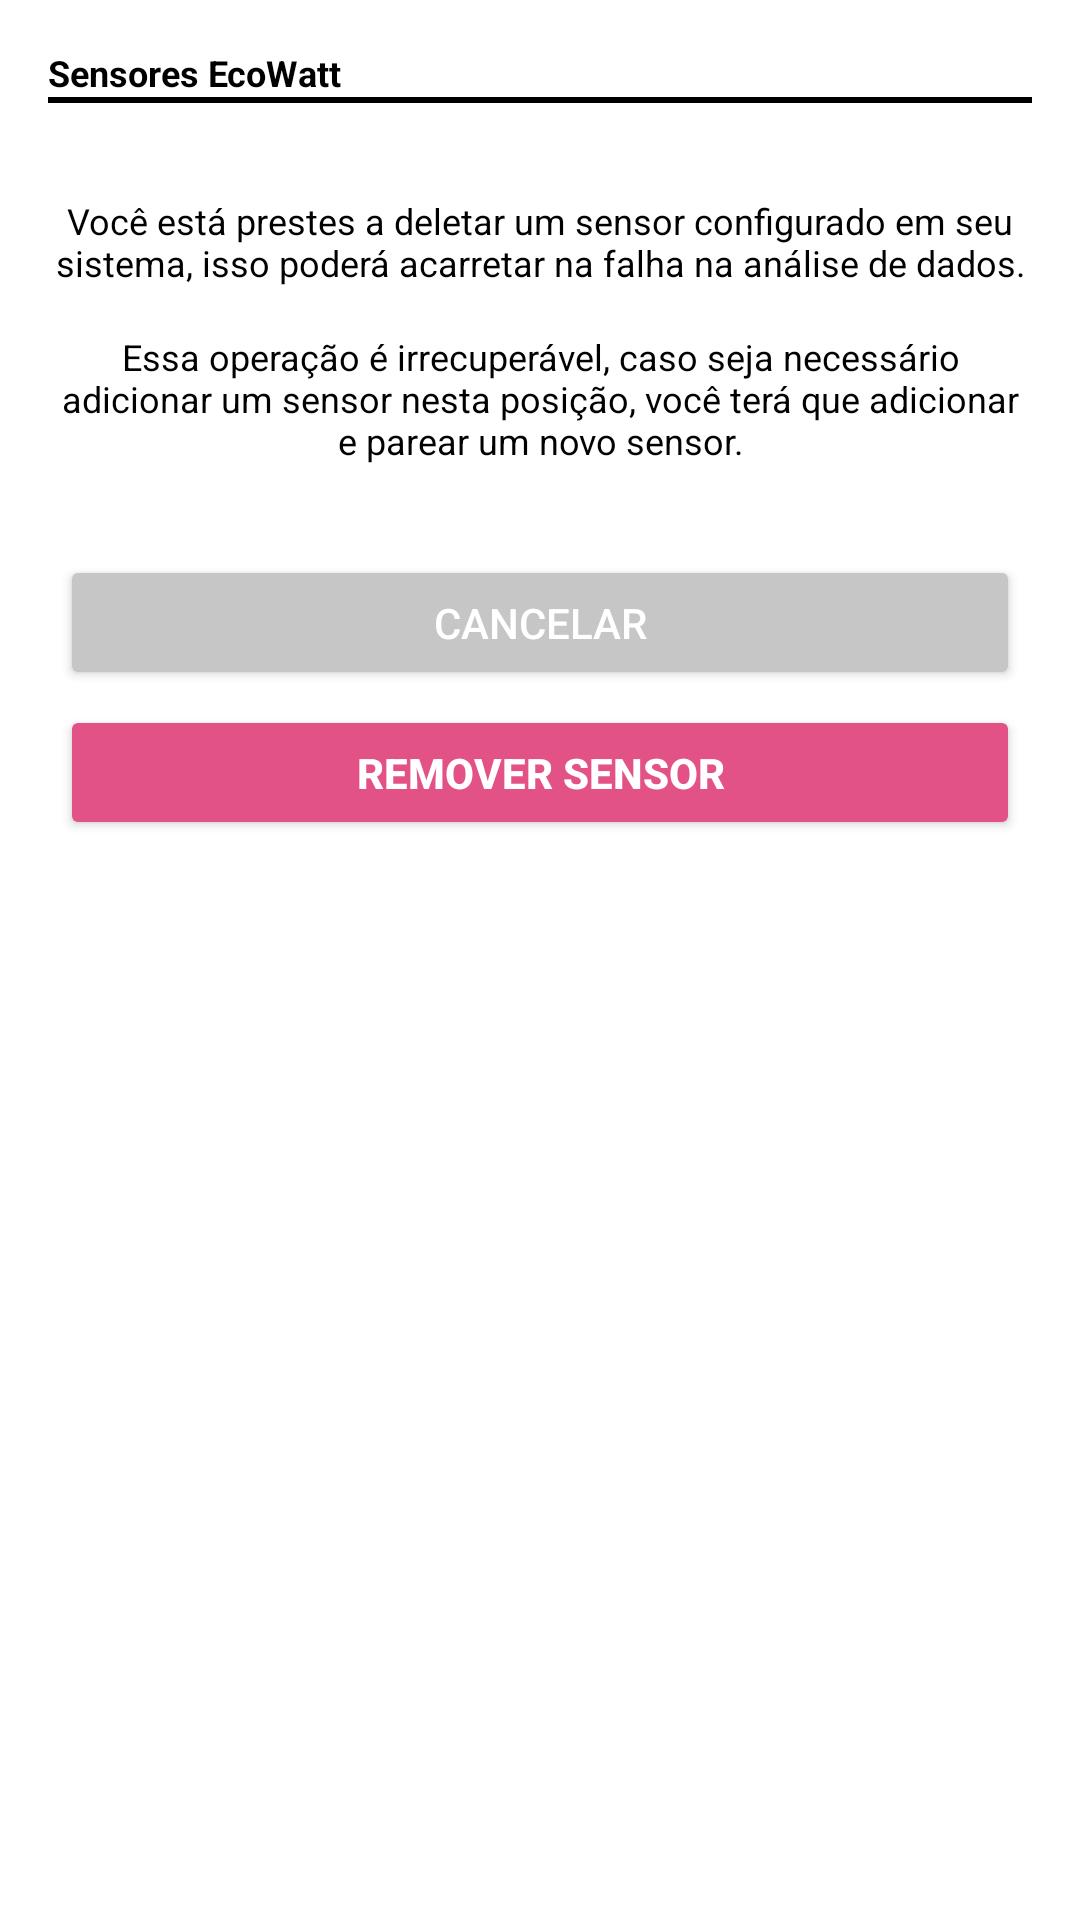

This screen was rendered from an Android layout file. Write that file and the resources it references.
<!-- AndroidManifest.xml: application theme Theme.EcoWatt -->
<!-- res/layout/fragment_delete_sensors.xml -->
<?xml version="1.0" encoding="utf-8"?>
<ScrollView xmlns:android="http://schemas.android.com/apk/res/android"
    android:layout_width="match_parent"
    android:layout_height="match_parent"
    android:orientation="vertical"
    android:padding="16dp"
    android:background="#FFFFFF">

    <LinearLayout
        android:layout_width="match_parent"
        android:layout_height="wrap_content"
        android:orientation="vertical">

        <TextView
            android:layout_width="wrap_content"
            android:layout_height="wrap_content"
            android:text="Sensores EcoWatt"
            android:textSize="12sp"
            android:textStyle="bold"
            android:textColor="#000000" />

        <View
            android:layout_width="match_parent"
            android:layout_height="2dp"
            android:background="#000000"
            android:layout_marginBottom="31dp" />

        <TextView
            android:layout_width="wrap_content"
            android:layout_height="wrap_content"
            android:text="Você está prestes a deletar um sensor configurado em seu sistema, isso poderá acarretar na falha na análise de dados."
            android:textSize="12sp"
            android:gravity="center"
            android:layout_marginBottom="15dp"
            android:textColor="#000000" />

        <TextView
            android:layout_width="match_parent"
            android:layout_height="wrap_content"
            android:layout_marginBottom="30dp"
            android:gravity="center"
            android:text="Essa operação é irrecuperável, caso seja necessário adicionar um sensor nesta posição, você terá que adicionar e parear um novo sensor."
            android:textColor="#000000"
            android:textSize="12sp" />

        <LinearLayout
            android:layout_width="match_parent"
            android:layout_height="wrap_content"
            android:gravity="center_horizontal"
            android:orientation="vertical">

            <Button
                android:id="@+id/btn_cancel"
                android:layout_width="320dp"
                android:layout_height="45dp"
                android:backgroundTint="#C6C6C6"
                android:text="CANCELAR"
                android:textColor="@android:color/white" />

            <Button
                android:id="@+id/btn_delete"
                android:layout_width="320dp"
                android:layout_height="45dp"
                android:layout_marginTop="5dp"
                android:backgroundTint="#E35286"
                android:text="REMOVER SENSOR"
                android:textColor="@android:color/white"
                android:textStyle="bold" />

        </LinearLayout>
    </LinearLayout>
</ScrollView>
<!-- resources referenced by this layout -->
<resources>
  <style name="Theme.EcoWatt" parent="Base.Theme.EcoWatt" />
  <style name="Base.Theme.EcoWatt" parent="Theme.Material3.DayNight.NoActionBar">
          
          
      </style>
</resources>
